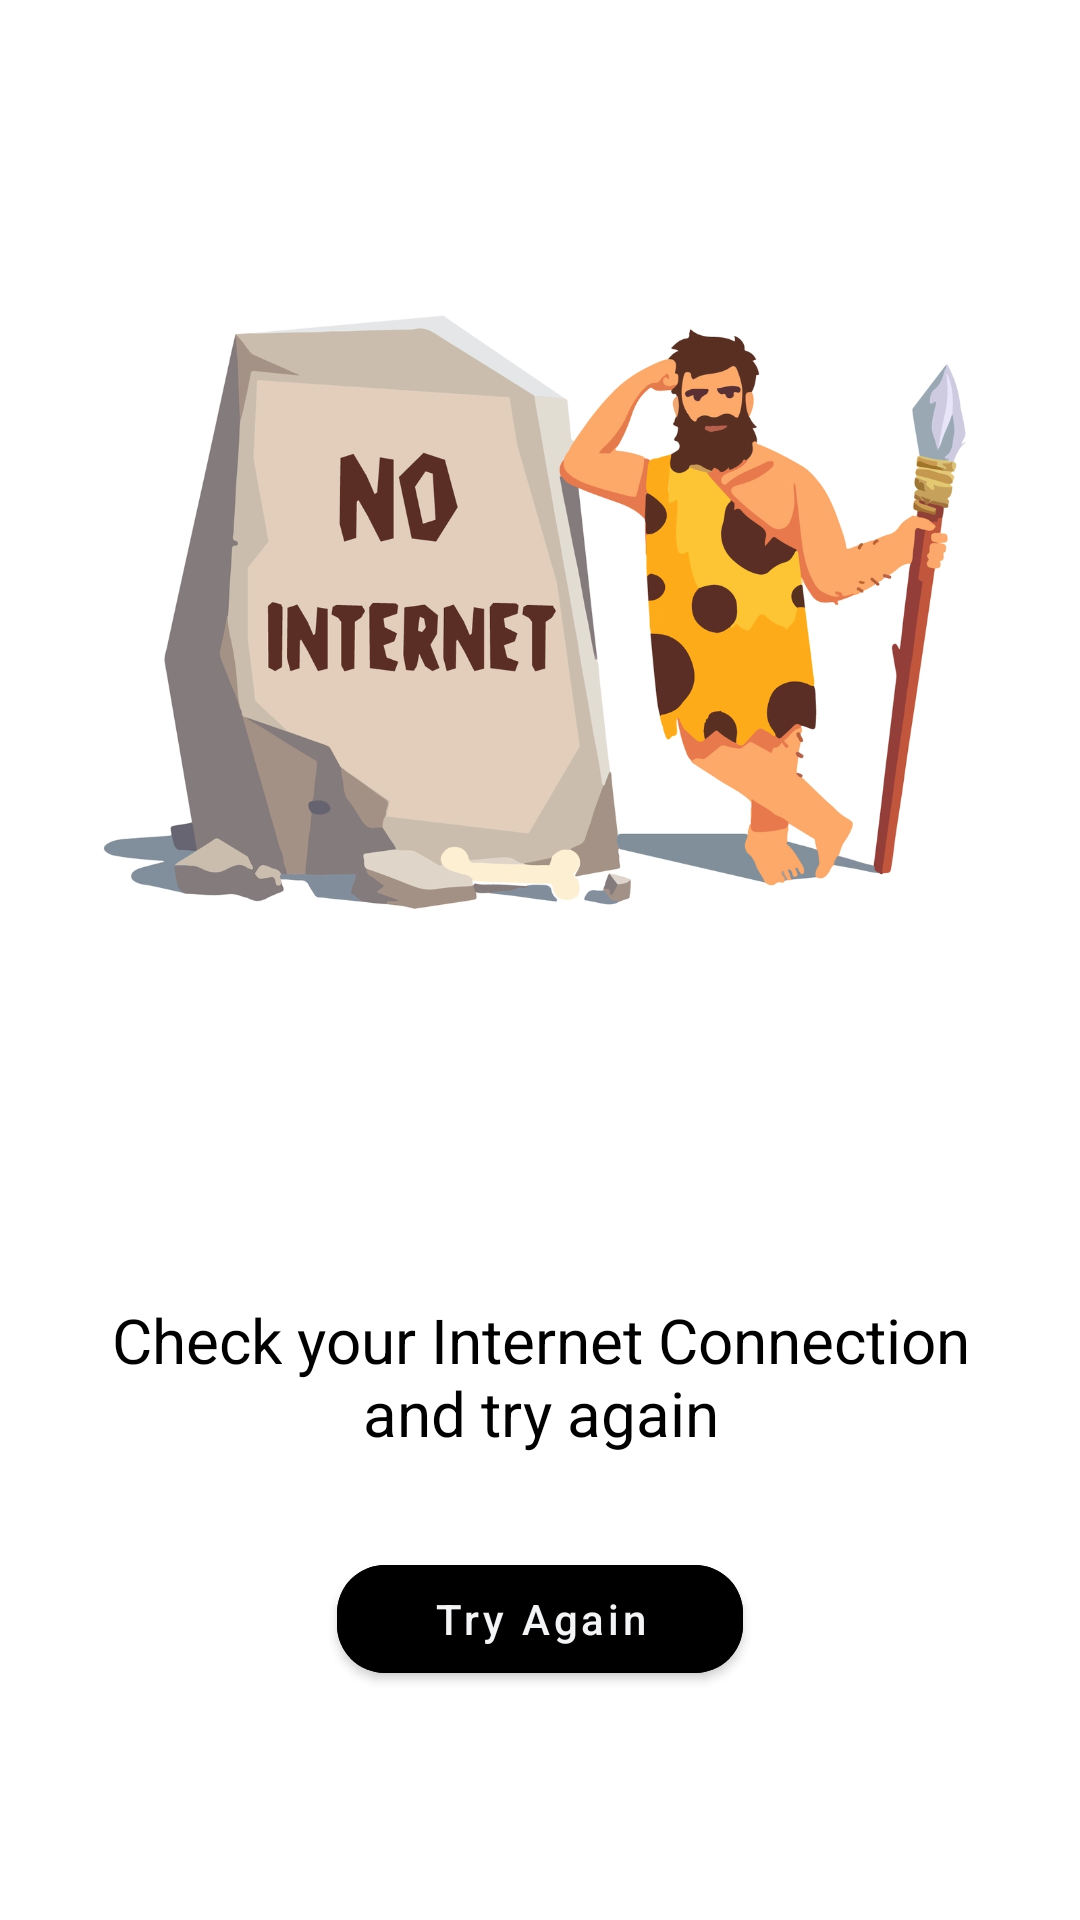

Produce the Android XML layout that renders to this screen, including the resource entries it uses.
<!-- AndroidManifest.xml: application theme Theme.Mlem -->
<!-- res/layout/no_internet.xml -->
<?xml version="1.0" encoding="utf-8"?>
<LinearLayout xmlns:android="http://schemas.android.com/apk/res/android"
    xmlns:app="http://schemas.android.com/apk/res-auto"
    android:layout_width="match_parent"
    android:layout_height="match_parent"
    android:id="@+id/layout_no_internet"
    android:orientation="vertical">

    <ImageView
        android:id="@+id/imageView3"
        android:layout_width="wrap_content"
        android:layout_height="200pt"
        app:srcCompat="@drawable/no_internet_conenction" />

    <TextView
        android:id="@+id/textView2"
        android:layout_width="wrap_content"
        android:layout_height="wrap_content"
        android:gravity="center"
        android:textColor="@color/black"
        android:layout_margin="10pt"
        android:textSize="10pt"
        android:text="Check your Internet Connection and try again" />

    <com.google.android.material.button.MaterialButton
        android:id="@+id/btnTry"
        android:layout_width="wrap_content"
        android:layout_height="wrap_content"
        android:layout_margin="5pt"
        android:layout_centerHorizontal="true"
        android:backgroundTint="@color/black"
        android:paddingHorizontal="32dp"
        android:layout_gravity="center"
        android:text="Try Again"
        android:textAllCaps="false"
        app:cornerRadius="16dp" />
</LinearLayout>
<!-- resources referenced by this layout -->
<resources>
  <color name="black">#FF000000</color>
  <!-- drawable no_internet_conenction: png bitmap (drawable-v24, 92062 bytes) -->
  <style name="Theme.Mlem" parent="Theme.MaterialComponents.DayNight.DarkActionBar">
          
          <item name="colorPrimary">@color/primary</item>
          <item name="colorPrimaryVariant">@color/primary</item>
          <item name="colorOnPrimary">@color/neutral_100</item>
          
          <item name="colorSecondary">@color/secondary</item>
          <item name="colorSecondaryVariant">@color/secondary</item>
          <item name="colorOnSecondary">@color/neutral_100</item>
          
          <item name="android:statusBarColor">?attr/colorPrimaryVariant</item>
          
      </style>
  <color name="primary">#049b63</color>
  <color name="neutral_100">#f3f4f6</color>
  <color name="secondary">#825cec</color>
</resources>
